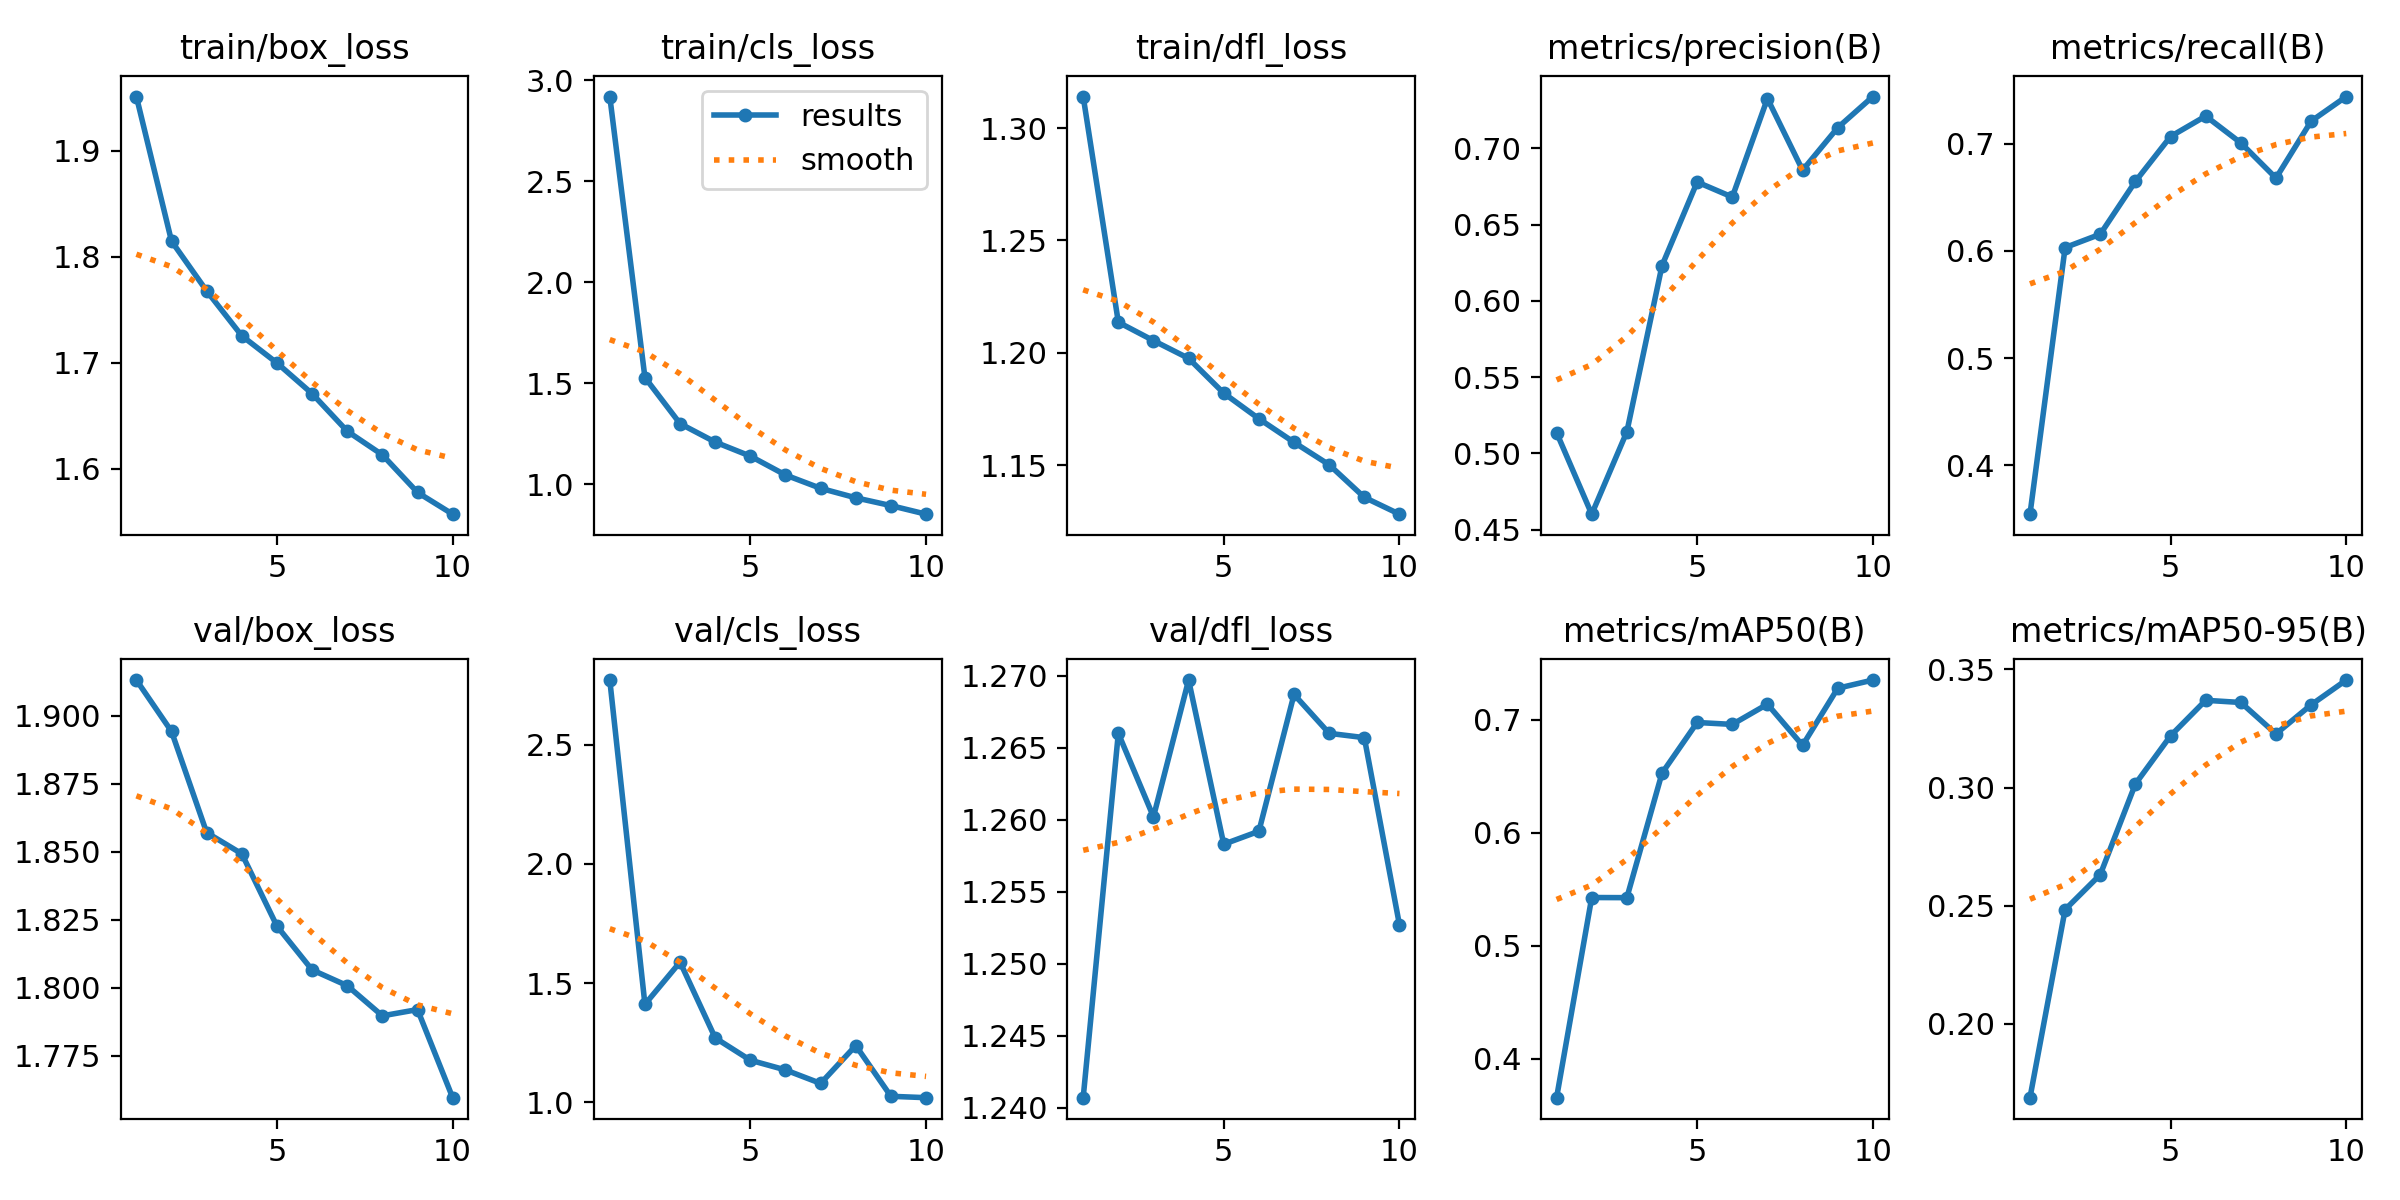

Source data for this figure (header and first rows):
epoch, train/box_loss, train/cls_loss, train/dfl_loss, metrics/precision(B), metrics/recall(B), metrics/mAP50(B), metrics/mAP50-95(B), val/box_loss, val/cls_loss, val/dfl_loss, lr/pg0, lr/pg1, lr/pg2
1, 1.951, 2.92, 1.314, 0.5135, 0.3542, 0.3655, 0.1687, 1.913, 2.773, 1.241, 0.0002534, 0.0002534, 0.0002534
2, 1.815, 1.529, 1.214, 0.4601, 0.6032, 0.5426, 0.2483, 1.894, 1.411, 1.266, 0.0004593, 0.0004593, 0.0004593
3, 1.768, 1.3, 1.205, 0.5141, 0.6157, 0.5424, 0.2631, 1.857, 1.588, 1.26, 0.0006144, 0.0006144, 0.0006144
4, 1.725, 1.209, 1.198, 0.6231, 0.6649, 0.6525, 0.3015, 1.849, 1.269, 1.27, 0.0005406, 0.0005406, 0.0005406
5, 1.7, 1.14, 1.182, 0.6779, 0.7069, 0.6974, 0.3219, 1.823, 1.176, 1.258, 0.0004645, 0.0004645, 0.0004645
6, 1.671, 1.046, 1.171, 0.668, 0.726, 0.6957, 0.3369, 1.807, 1.135, 1.259, 0.0003883, 0.0003883, 0.0003883
7, 1.635, 0.9802, 1.16, 0.7326, 0.7009, 0.7136, 0.336, 1.801, 1.078, 1.269, 0.0003122, 0.0003122, 0.0003122
8, 1.613, 0.9332, 1.15, 0.6856, 0.668, 0.6772, 0.3227, 1.79, 1.237, 1.266, 0.0002361, 0.0002361, 0.0002361
9, 1.578, 0.8946, 1.136, 0.7135, 0.7212, 0.7277, 0.335, 1.792, 1.024, 1.266, 0.00016, 0.00016, 0.00016
10, 1.557, 0.8522, 1.128, 0.7339, 0.7442, 0.7349, 0.3455, 1.76, 1.018, 1.253, 8.3821e-05, 8.3821e-05, 8.3821e-05
